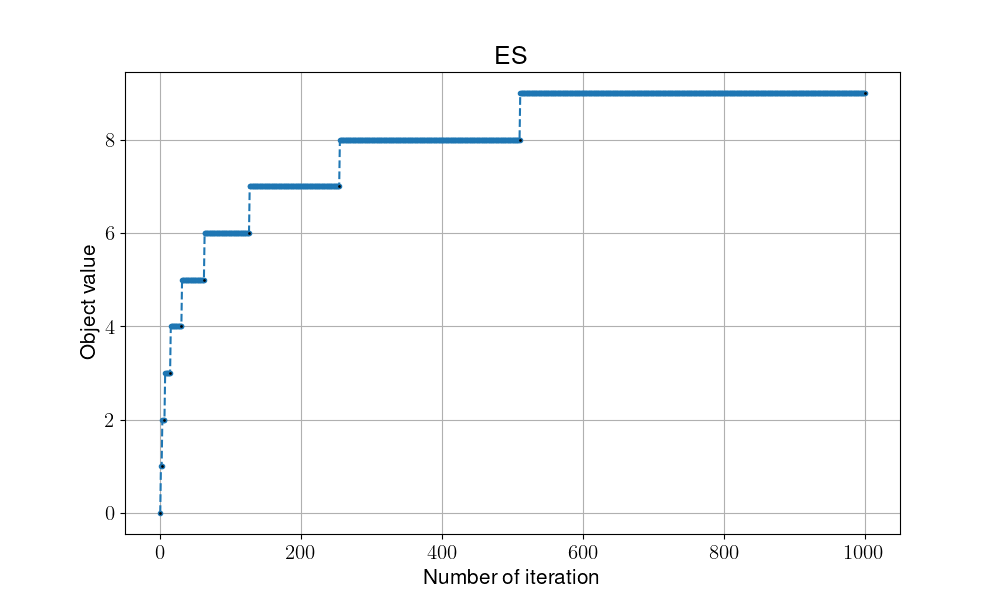

The data file committed next to this chart (first rows):
0, 1, 1, 2, 2, 2, 2, 3, 3, 3, 3, 3, 3, 3, 3, 4, 4, 4, 4, 4, 4, 4, 4, 4
0, 1, 1, 2, 2, 2, 2, 3, 3, 3, 3, 3, 3, 3, 3, 4, 4, 4, 4, 4, 4, 4, 4, 4
0, 1, 1, 2, 2, 2, 2, 3, 3, 3, 3, 3, 3, 3, 3, 4, 4, 4, 4, 4, 4, 4, 4, 4
0, 1, 1, 2, 2, 2, 2, 3, 3, 3, 3, 3, 3, 3, 3, 4, 4, 4, 4, 4, 4, 4, 4, 4
0, 1, 1, 2, 2, 2, 2, 3, 3, 3, 3, 3, 3, 3, 3, 4, 4, 4, 4, 4, 4, 4, 4, 4
0, 1, 1, 2, 2, 2, 2, 3, 3, 3, 3, 3, 3, 3, 3, 4, 4, 4, 4, 4, 4, 4, 4, 4
0, 1, 1, 2, 2, 2, 2, 3, 3, 3, 3, 3, 3, 3, 3, 4, 4, 4, 4, 4, 4, 4, 4, 4
0, 1, 1, 2, 2, 2, 2, 3, 3, 3, 3, 3, 3, 3, 3, 4, 4, 4, 4, 4, 4, 4, 4, 4
0, 1, 1, 2, 2, 2, 2, 3, 3, 3, 3, 3, 3, 3, 3, 4, 4, 4, 4, 4, 4, 4, 4, 4
0, 1, 1, 2, 2, 2, 2, 3, 3, 3, 3, 3, 3, 3, 3, 4, 4, 4, 4, 4, 4, 4, 4, 4
0, 1, 1, 2, 2, 2, 2, 3, 3, 3, 3, 3, 3, 3, 3, 4, 4, 4, 4, 4, 4, 4, 4, 4
0, 1, 1, 2, 2, 2, 2, 3, 3, 3, 3, 3, 3, 3, 3, 4, 4, 4, 4, 4, 4, 4, 4, 4
0, 1, 1, 2, 2, 2, 2, 3, 3, 3, 3, 3, 3, 3, 3, 4, 4, 4, 4, 4, 4, 4, 4, 4
0, 1, 1, 2, 2, 2, 2, 3, 3, 3, 3, 3, 3, 3, 3, 4, 4, 4, 4, 4, 4, 4, 4, 4
0, 1, 1, 2, 2, 2, 2, 3, 3, 3, 3, 3, 3, 3, 3, 4, 4, 4, 4, 4, 4, 4, 4, 4
0, 1, 1, 2, 2, 2, 2, 3, 3, 3, 3, 3, 3, 3, 3, 4, 4, 4, 4, 4, 4, 4, 4, 4
0, 1, 1, 2, 2, 2, 2, 3, 3, 3, 3, 3, 3, 3, 3, 4, 4, 4, 4, 4, 4, 4, 4, 4
0, 1, 1, 2, 2, 2, 2, 3, 3, 3, 3, 3, 3, 3, 3, 4, 4, 4, 4, 4, 4, 4, 4, 4
0, 1, 1, 2, 2, 2, 2, 3, 3, 3, 3, 3, 3, 3, 3, 4, 4, 4, 4, 4, 4, 4, 4, 4
0, 1, 1, 2, 2, 2, 2, 3, 3, 3, 3, 3, 3, 3, 3, 4, 4, 4, 4, 4, 4, 4, 4, 4
0, 1, 1, 2, 2, 2, 2, 3, 3, 3, 3, 3, 3, 3, 3, 4, 4, 4, 4, 4, 4, 4, 4, 4
0, 1, 1, 2, 2, 2, 2, 3, 3, 3, 3, 3, 3, 3, 3, 4, 4, 4, 4, 4, 4, 4, 4, 4
0, 1, 1, 2, 2, 2, 2, 3, 3, 3, 3, 3, 3, 3, 3, 4, 4, 4, 4, 4, 4, 4, 4, 4
0, 1, 1, 2, 2, 2, 2, 3, 3, 3, 3, 3, 3, 3, 3, 4, 4, 4, 4, 4, 4, 4, 4, 4
0, 1, 1, 2, 2, 2, 2, 3, 3, 3, 3, 3, 3, 3, 3, 4, 4, 4, 4, 4, 4, 4, 4, 4
0, 1, 1, 2, 2, 2, 2, 3, 3, 3, 3, 3, 3, 3, 3, 4, 4, 4, 4, 4, 4, 4, 4, 4
0, 1, 1, 2, 2, 2, 2, 3, 3, 3, 3, 3, 3, 3, 3, 4, 4, 4, 4, 4, 4, 4, 4, 4
0, 1, 1, 2, 2, 2, 2, 3, 3, 3, 3, 3, 3, 3, 3, 4, 4, 4, 4, 4, 4, 4, 4, 4
0, 1, 1, 2, 2, 2, 2, 3, 3, 3, 3, 3, 3, 3, 3, 4, 4, 4, 4, 4, 4, 4, 4, 4
0, 1, 1, 2, 2, 2, 2, 3, 3, 3, 3, 3, 3, 3, 3, 4, 4, 4, 4, 4, 4, 4, 4, 4
0, 1, 1, 2, 2, 2, 2, 3, 3, 3, 3, 3, 3, 3, 3, 4, 4, 4, 4, 4, 4, 4, 4, 4
0, 1, 1, 2, 2, 2, 2, 3, 3, 3, 3, 3, 3, 3, 3, 4, 4, 4, 4, 4, 4, 4, 4, 4
0, 1, 1, 2, 2, 2, 2, 3, 3, 3, 3, 3, 3, 3, 3, 4, 4, 4, 4, 4, 4, 4, 4, 4
0, 1, 1, 2, 2, 2, 2, 3, 3, 3, 3, 3, 3, 3, 3, 4, 4, 4, 4, 4, 4, 4, 4, 4
0, 1, 1, 2, 2, 2, 2, 3, 3, 3, 3, 3, 3, 3, 3, 4, 4, 4, 4, 4, 4, 4, 4, 4
0, 1, 1, 2, 2, 2, 2, 3, 3, 3, 3, 3, 3, 3, 3, 4, 4, 4, 4, 4, 4, 4, 4, 4
0, 1, 1, 2, 2, 2, 2, 3, 3, 3, 3, 3, 3, 3, 3, 4, 4, 4, 4, 4, 4, 4, 4, 4
0, 1, 1, 2, 2, 2, 2, 3, 3, 3, 3, 3, 3, 3, 3, 4, 4, 4, 4, 4, 4, 4, 4, 4
0, 1, 1, 2, 2, 2, 2, 3, 3, 3, 3, 3, 3, 3, 3, 4, 4, 4, 4, 4, 4, 4, 4, 4
0, 1, 1, 2, 2, 2, 2, 3, 3, 3, 3, 3, 3, 3, 3, 4, 4, 4, 4, 4, 4, 4, 4, 4
0, 1, 1, 2, 2, 2, 2, 3, 3, 3, 3, 3, 3, 3, 3, 4, 4, 4, 4, 4, 4, 4, 4, 4
0, 1, 1, 2, 2, 2, 2, 3, 3, 3, 3, 3, 3, 3, 3, 4, 4, 4, 4, 4, 4, 4, 4, 4
0, 1, 1, 2, 2, 2, 2, 3, 3, 3, 3, 3, 3, 3, 3, 4, 4, 4, 4, 4, 4, 4, 4, 4
0, 1, 1, 2, 2, 2, 2, 3, 3, 3, 3, 3, 3, 3, 3, 4, 4, 4, 4, 4, 4, 4, 4, 4
0, 1, 1, 2, 2, 2, 2, 3, 3, 3, 3, 3, 3, 3, 3, 4, 4, 4, 4, 4, 4, 4, 4, 4
0, 1, 1, 2, 2, 2, 2, 3, 3, 3, 3, 3, 3, 3, 3, 4, 4, 4, 4, 4, 4, 4, 4, 4
0, 1, 1, 2, 2, 2, 2, 3, 3, 3, 3, 3, 3, 3, 3, 4, 4, 4, 4, 4, 4, 4, 4, 4
0, 1, 1, 2, 2, 2, 2, 3, 3, 3, 3, 3, 3, 3, 3, 4, 4, 4, 4, 4, 4, 4, 4, 4
0, 1, 1, 2, 2, 2, 2, 3, 3, 3, 3, 3, 3, 3, 3, 4, 4, 4, 4, 4, 4, 4, 4, 4
0, 1, 1, 2, 2, 2, 2, 3, 3, 3, 3, 3, 3, 3, 3, 4, 4, 4, 4, 4, 4, 4, 4, 4
